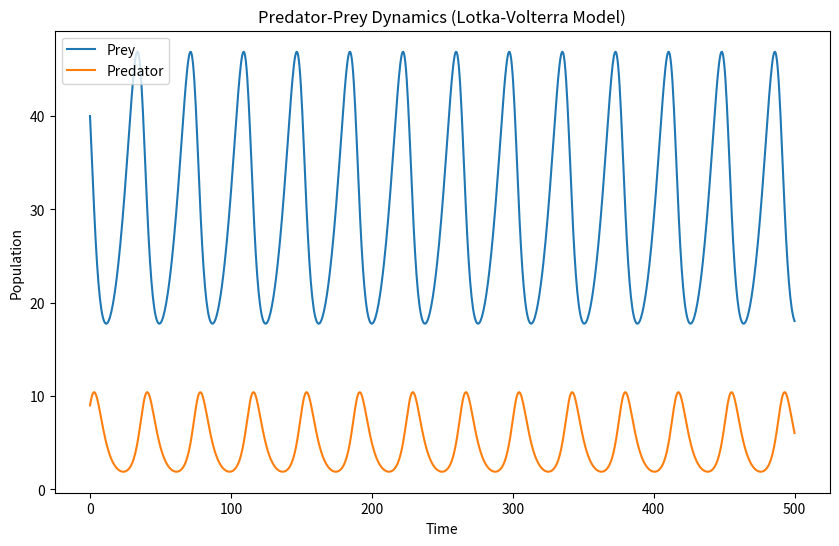

The matplotlib source for this figure:
import numpy as np
import matplotlib.pyplot as plt
from scipy.integrate import odeint

# --- Predator/Prey Model using Lotka-Volterra Equations ---
# Dependencies: numpy, matplotlib, scipy

# Lotka-Volterra equations
def lotka_volterra(X, t, alpha, beta, gamma, delta):
    """
    Lotka-Volterra equations describing predator-prey dynamics.

    Parameters:
    X (array): Array containing prey and predator populations.
    t (array): Time points for integration.
    alpha (float): Prey birth rate.
    beta (float): Predation rate.
    gamma (float): Predator death rate.
    delta (float): Reproduction rate of predators.

    Returns:
    array: Rates of change for prey and predator populations.
    """
    prey, predator = X
    dprey_dt = alpha * prey - beta * prey * predator
    dpredator_dt = delta * prey * predator - gamma * predator
    return np.array([dprey_dt, dpredator_dt])

# Parameters
alpha = 0.1
beta = 0.02
gamma = 0.3
delta = 0.01

# Initial conditions
initial_conditions = np.array([40, 9])

# Time points
t = np.linspace(0, 500, 1000)

# Solve the differential equations
solution = odeint(lotka_volterra, initial_conditions, t, args=(alpha, beta, gamma, delta))

# Extract prey and predator populations from the solution
prey_population = solution[:, 0]
predator_population = solution[:, 1]

# Plot the populations over time
plt.figure(figsize=(10, 6))
plt.plot(t, prey_population, label='Prey')
plt.plot(t, predator_population, label='Predator')
plt.title('Predator-Prey Dynamics (Lotka-Volterra Model)')
plt.xlabel('Time')
plt.ylabel('Population')
plt.legend()
plt.show()
